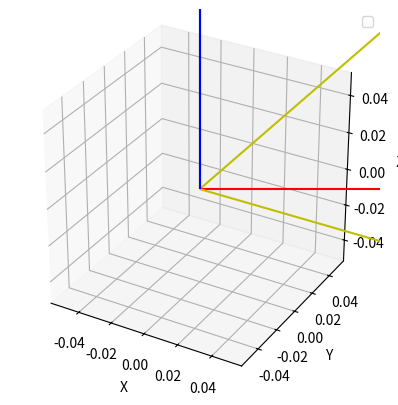

Write the Python code that produced this figure.
import numpy as np
import matplotlib.pyplot as plt

px = np.array([1, 0, 0])
py = np.array([0, 1, 0])
pz = np.array([0, 0, 1])

phi = np.radians(30)  # rotate around y-axis
theta = np.radians(0)

ct = np.cos(theta)
st = np.sin(theta)
cp = np.cos(phi)
sp = np.sin(phi)

# transformed axis
cx = px*cp + py*sp
cy = -px*sp*ct + py*cp*ct + pz*st
cz = px*sp*st - py*cp*st + pz*ct

print(f'cx={cx}')
print(f'cy={cy}')
print(f'cz={cz}')

fig = plt.figure()
ax = fig.add_subplot(111, projection='3d')

ax.quiver(*[0, 0, 0], *px, color='y')
ax.quiver(*[0, 0, 0], *py, color='y')
ax.quiver(*[0, 0, 0], *pz, color='y')

ax.quiver(*[0, 0, 0], *cx, color='r')
ax.quiver(*[0, 0, 0], *cy, color='g')
ax.quiver(*[0, 0, 0], *cz, color='b')

# Setting the labels
ax.set_xlabel('X')
ax.set_ylabel('Y')
ax.set_zlabel('Z')
ax.legend()

# Set the aspect ratio
ax.set_box_aspect([1,1,1])

# Display the plot
plt.show()
